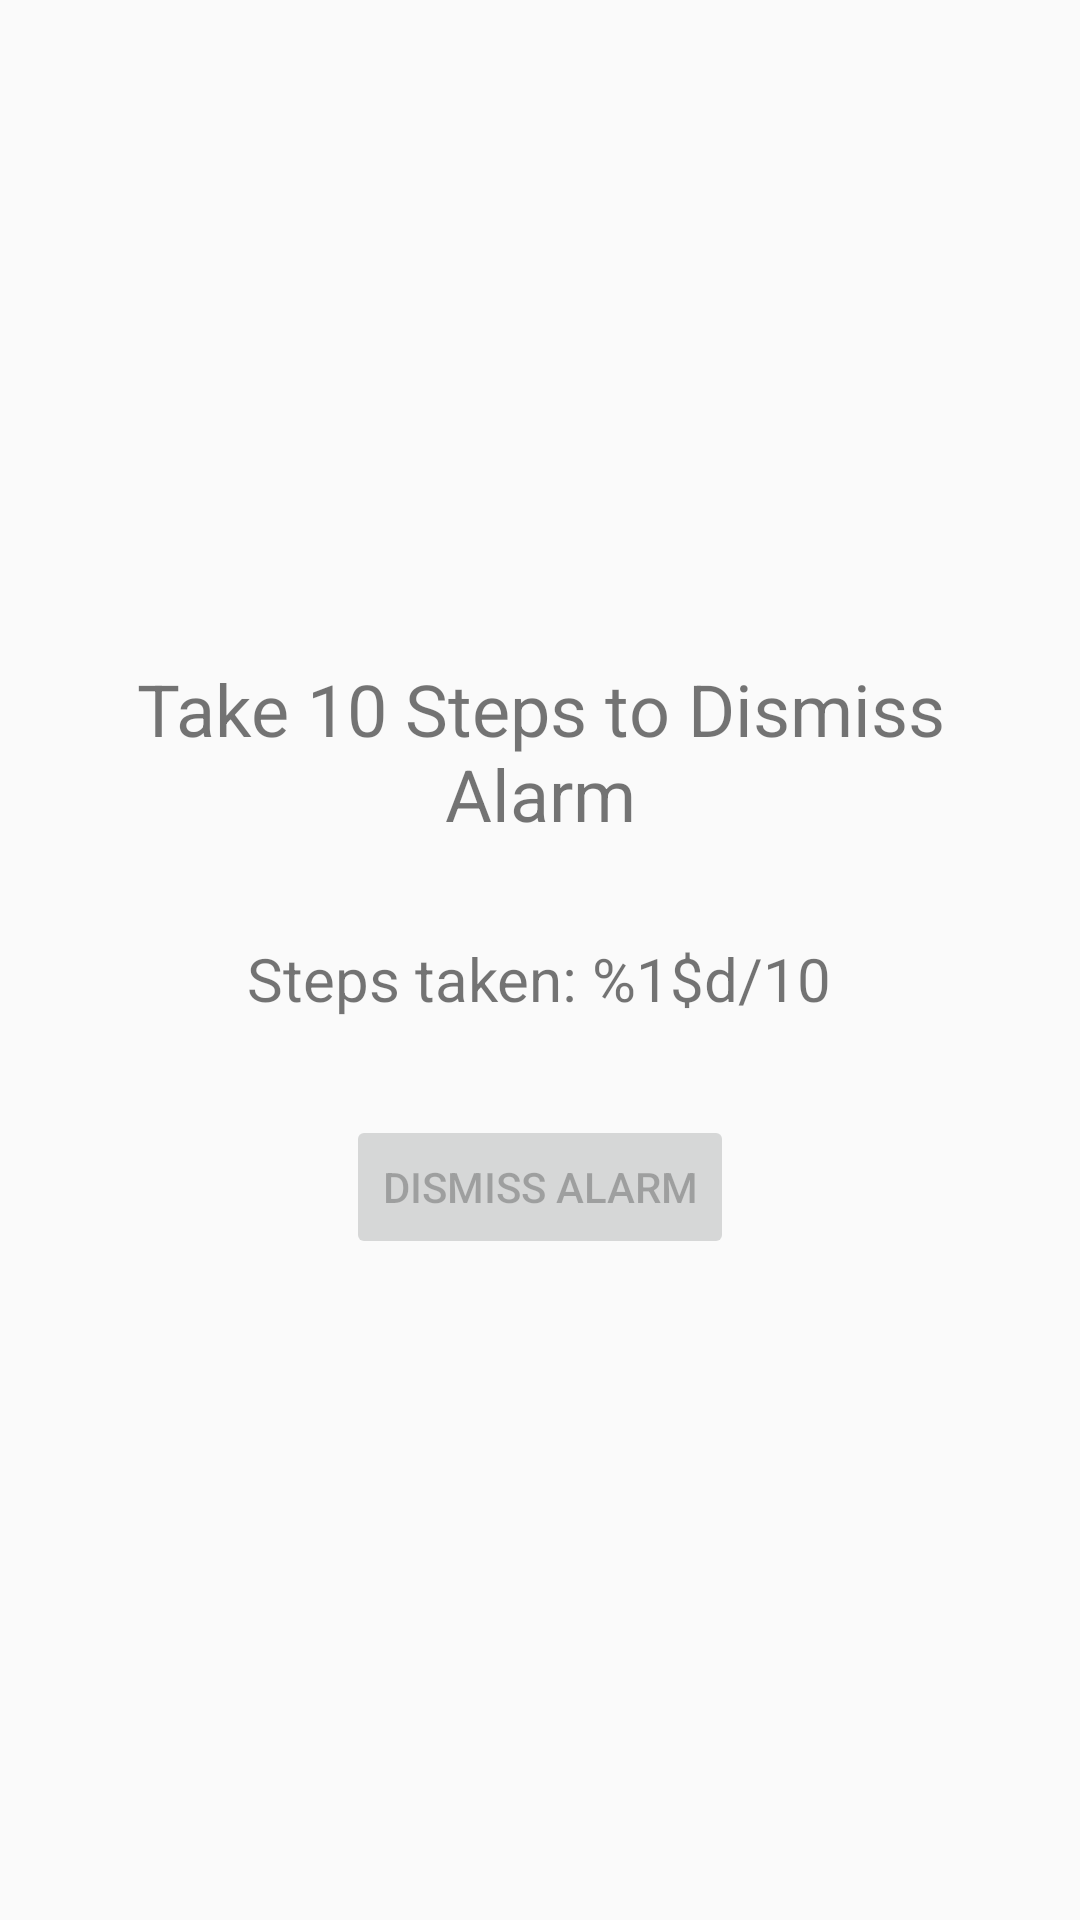

This screen was rendered from an Android layout file. Write that file and the resources it references.
<!-- AndroidManifest.xml: activity theme Theme.AppCompat.Light.NoActionBar -->
<!-- res/layout/activity_step_counter.xml -->
<?xml version="1.0" encoding="utf-8"?>
<LinearLayout xmlns:android="http://schemas.android.com/apk/res/android"
    android:layout_width="match_parent"
    android:layout_height="match_parent"
    android:orientation="vertical"
    android:gravity="center"
    android:padding="16dp">

    <TextView
        android:layout_width="wrap_content"
        android:layout_height="wrap_content"
        android:text="@string/take_steps"
        android:textSize="24sp"
        android:gravity="center"
        android:layout_marginBottom="32dp"/>

    <TextView
        android:id="@+id/stepCountText"
        android:layout_width="wrap_content"
        android:layout_height="wrap_content"
        android:text="@string/steps_taken"
        android:textSize="20sp"
        android:layout_marginBottom="32dp"/>

    <Button
        android:id="@+id/dismissButton"
        android:layout_width="wrap_content"
        android:layout_height="wrap_content"
        android:text="@string/dismiss_alarm"
        android:enabled="false"/>

</LinearLayout>
<!-- resources referenced by this layout -->
<resources>
  <string name="dismiss_alarm">Dismiss Alarm</string>
  <string name="steps_taken">Steps taken: %1$d/10</string>
  <string name="take_steps">Take 10 Steps to Dismiss Alarm</string>
</resources>
